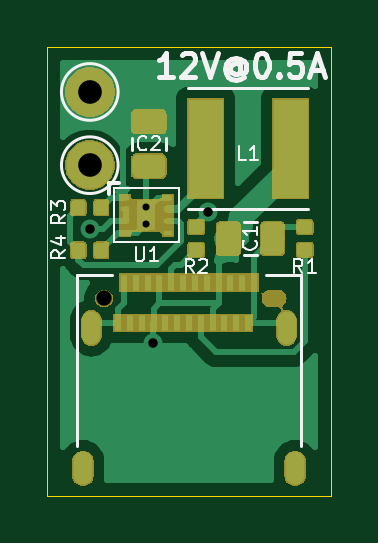
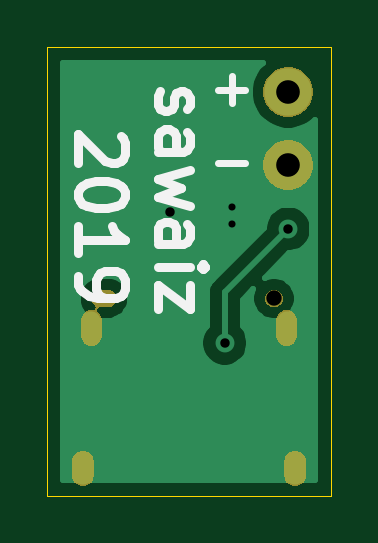
Circuit board: 10 layer files. Board 12.0 x 19.0 mm.
- bottom_copper: braunAdapterUSBC-B_Cu.gbl (8922 bytes)
- bottom_mask: braunAdapterUSBC-B_Mask.gbs (8287 bytes)
- paste: braunAdapterUSBC-B_Paste.gbp (512 bytes)
- bottom_silk: braunAdapterUSBC-B_SilkS.gbo (3481 bytes)
- outline: braunAdapterUSBC-Edge_Cuts.gm1 (692 bytes)
- top_copper: braunAdapterUSBC-F_Cu.gtl (35962 bytes)
- top_mask: braunAdapterUSBC-F_Mask.gts (20729 bytes)
- paste: braunAdapterUSBC-F_Paste.gtp (20958 bytes)
- top_silk: braunAdapterUSBC-F_SilkS.gto (7608 bytes)
- drill: braunAdapterUSBC.drl (721 bytes)

=== bottom_copper: braunAdapterUSBC-B_Cu.gbl (8922 bytes, source omitted) ===
=== bottom_mask: braunAdapterUSBC-B_Mask.gbs (8287 bytes, source omitted) ===
=== paste: braunAdapterUSBC-B_Paste.gbp ===
G04 #@! TF.GenerationSoftware,KiCad,Pcbnew,(5.1.2)-2*
G04 #@! TF.CreationDate,2019-09-12T19:32:37+02:00*
G04 #@! TF.ProjectId,braunAdapterUSBC,62726175-6e41-4646-9170-746572555342,rev?*
G04 #@! TF.SameCoordinates,Original*
G04 #@! TF.FileFunction,Paste,Bot*
G04 #@! TF.FilePolarity,Positive*
%FSLAX46Y46*%
G04 Gerber Fmt 4.6, Leading zero omitted, Abs format (unit mm)*
G04 Created by KiCad (PCBNEW (5.1.2)-2) date 2019-09-12 19:32:37*
%MOMM*%
%LPD*%
G04 APERTURE LIST*
G04 APERTURE END LIST*
M02*

=== bottom_silk: braunAdapterUSBC-B_SilkS.gbo ===
G04 #@! TF.GenerationSoftware,KiCad,Pcbnew,(5.1.2)-2*
G04 #@! TF.CreationDate,2019-09-12T19:32:37+02:00*
G04 #@! TF.ProjectId,braunAdapterUSBC,62726175-6e41-4646-9170-746572555342,rev?*
G04 #@! TF.SameCoordinates,Original*
G04 #@! TF.FileFunction,Legend,Bot*
G04 #@! TF.FilePolarity,Positive*
%FSLAX46Y46*%
G04 Gerber Fmt 4.6, Leading zero omitted, Abs format (unit mm)*
G04 Created by KiCad (PCBNEW (5.1.2)-2) date 2019-09-12 19:32:37*
%MOMM*%
%LPD*%
G04 APERTURE LIST*
%ADD10C,0.400000*%
%ADD11C,0.300000*%
G04 APERTURE END LIST*
D10*
X1209523Y13133333D02*
X1304761Y12942857D01*
X1304761Y12561904D01*
X1209523Y12371428D01*
X1019047Y12276190D01*
X923809Y12276190D01*
X733333Y12371428D01*
X638095Y12561904D01*
X638095Y12847619D01*
X542857Y13038095D01*
X352380Y13133333D01*
X257142Y13133333D01*
X66666Y13038095D01*
X-28571Y12847619D01*
X-28571Y12561904D01*
X66666Y12371428D01*
X1304761Y10561904D02*
X257142Y10561904D01*
X66666Y10657142D01*
X-28571Y10847619D01*
X-28571Y11228571D01*
X66666Y11419047D01*
X1209523Y10561904D02*
X1304761Y10752380D01*
X1304761Y11228571D01*
X1209523Y11419047D01*
X1019047Y11514285D01*
X828571Y11514285D01*
X638095Y11419047D01*
X542857Y11228571D01*
X542857Y10752380D01*
X447619Y10561904D01*
X-28571Y9800000D02*
X1304761Y9419047D01*
X352380Y9038095D01*
X1304761Y8657142D01*
X-28571Y8276190D01*
X1304761Y6657142D02*
X257142Y6657142D01*
X66666Y6752380D01*
X-28571Y6942857D01*
X-28571Y7323809D01*
X66666Y7514285D01*
X1209523Y6657142D02*
X1304761Y6847619D01*
X1304761Y7323809D01*
X1209523Y7514285D01*
X1019047Y7609523D01*
X828571Y7609523D01*
X638095Y7514285D01*
X542857Y7323809D01*
X542857Y6847619D01*
X447619Y6657142D01*
X1304761Y5704761D02*
X-28571Y5704761D01*
X-695238Y5704761D02*
X-600000Y5799999D01*
X-504761Y5704761D01*
X-600000Y5609523D01*
X-695238Y5704761D01*
X-504761Y5704761D01*
X-28571Y4942857D02*
X-28571Y3895238D01*
X1304761Y4942857D01*
X1304761Y3895238D01*
X2895238Y11228571D02*
X2800000Y11133333D01*
X2704761Y10942857D01*
X2704761Y10466666D01*
X2800000Y10276190D01*
X2895238Y10180952D01*
X3085714Y10085714D01*
X3276190Y10085714D01*
X3561904Y10180952D01*
X4704761Y11323809D01*
X4704761Y10085714D01*
X2704761Y8847619D02*
X2704761Y8657142D01*
X2800000Y8466666D01*
X2895238Y8371428D01*
X3085714Y8276190D01*
X3466666Y8180952D01*
X3942857Y8180952D01*
X4323809Y8276190D01*
X4514285Y8371428D01*
X4609523Y8466666D01*
X4704761Y8657142D01*
X4704761Y8847619D01*
X4609523Y9038095D01*
X4514285Y9133333D01*
X4323809Y9228571D01*
X3942857Y9323809D01*
X3466666Y9323809D01*
X3085714Y9228571D01*
X2895238Y9133333D01*
X2800000Y9038095D01*
X2704761Y8847619D01*
X4704761Y6276190D02*
X4704761Y7419047D01*
X4704761Y6847619D02*
X2704761Y6847619D01*
X2990476Y7038095D01*
X3180952Y7228571D01*
X3276190Y7419047D01*
X4704761Y5323809D02*
X4704761Y4942857D01*
X4609523Y4752380D01*
X4514285Y4657142D01*
X4228571Y4466666D01*
X3847619Y4371428D01*
X3085714Y4371428D01*
X2895238Y4466666D01*
X2800000Y4561904D01*
X2704761Y4752380D01*
X2704761Y5133333D01*
X2800000Y5323809D01*
X2895238Y5419047D01*
X3085714Y5514285D01*
X3561904Y5514285D01*
X3752380Y5419047D01*
X3847619Y5323809D01*
X3942857Y5133333D01*
X3942857Y4752380D01*
X3847619Y4561904D01*
X3752380Y4466666D01*
X3561904Y4371428D01*
D11*
X-2371428Y10092857D02*
X-1228571Y10092857D01*
X-2371428Y13192857D02*
X-1228571Y13192857D01*
X-1800000Y12621428D02*
X-1800000Y13764285D01*
M02*

=== outline: braunAdapterUSBC-Edge_Cuts.gm1 ===
G04 #@! TF.GenerationSoftware,KiCad,Pcbnew,(5.1.2)-2*
G04 #@! TF.CreationDate,2019-09-12T19:32:37+02:00*
G04 #@! TF.ProjectId,braunAdapterUSBC,62726175-6e41-4646-9170-746572555342,rev?*
G04 #@! TF.SameCoordinates,Original*
G04 #@! TF.FileFunction,Profile,NP*
%FSLAX46Y46*%
G04 Gerber Fmt 4.6, Leading zero omitted, Abs format (unit mm)*
G04 Created by KiCad (PCBNEW (5.1.2)-2) date 2019-09-12 19:32:37*
%MOMM*%
%LPD*%
G04 APERTURE LIST*
%ADD10C,0.050000*%
G04 APERTURE END LIST*
D10*
X6000000Y-4000000D02*
X-6000000Y-4000000D01*
X6000000Y15000000D02*
X6000000Y-4000000D01*
X-6000000Y15000000D02*
X6000000Y15000000D01*
X-6000000Y-4000000D02*
X-6000000Y15000000D01*
M02*

=== top_copper: braunAdapterUSBC-F_Cu.gtl (35962 bytes, source omitted) ===
=== top_mask: braunAdapterUSBC-F_Mask.gts (20729 bytes, source omitted) ===
=== paste: braunAdapterUSBC-F_Paste.gtp (20958 bytes, source omitted) ===
=== top_silk: braunAdapterUSBC-F_SilkS.gto (7608 bytes, source omitted) ===
=== drill: braunAdapterUSBC.drl ===
M48
; DRILL file {KiCad (5.1.2)-2} date 9/12/2019 19:33:27
; FORMAT={-:-/ absolute / inch / decimal}
; #@! TF.CreationDate,2019-09-12T19:33:27+02:00
; #@! TF.GenerationSoftware,Kicad,Pcbnew,(5.1.2)-2
FMAT,2
INCH
T1C0.0118
T2C0.0157
T3C0.0197
T4C0.0394
T5C0.0256
%
G90
G05
T1
X-0.0709Y0.3238
X-0.0709Y0.2963
T2
X-0.1654Y0.2874
X-0.0598Y0.0972
X0.0315Y0.315
T4
X-0.1654Y0.5157
X-0.1654Y0.3937
T5
X-0.1417Y0.1717
T3
G00X-0.1768Y-0.1
M15
G01X-0.1768Y-0.1236
M16
G05
G00X-0.1626Y0.1343
M15
G01X-0.1626Y0.1106
M16
G05
G00X0.1626Y0.1343
M15
G01X0.1626Y0.1106
M16
G05
G00X0.1768Y-0.1
M15
G01X0.1768Y-0.1236
M16
G05
T5
G00X0.1358Y0.1717
M15
G01X0.1476Y0.1717
M16
G05
T0
M30

